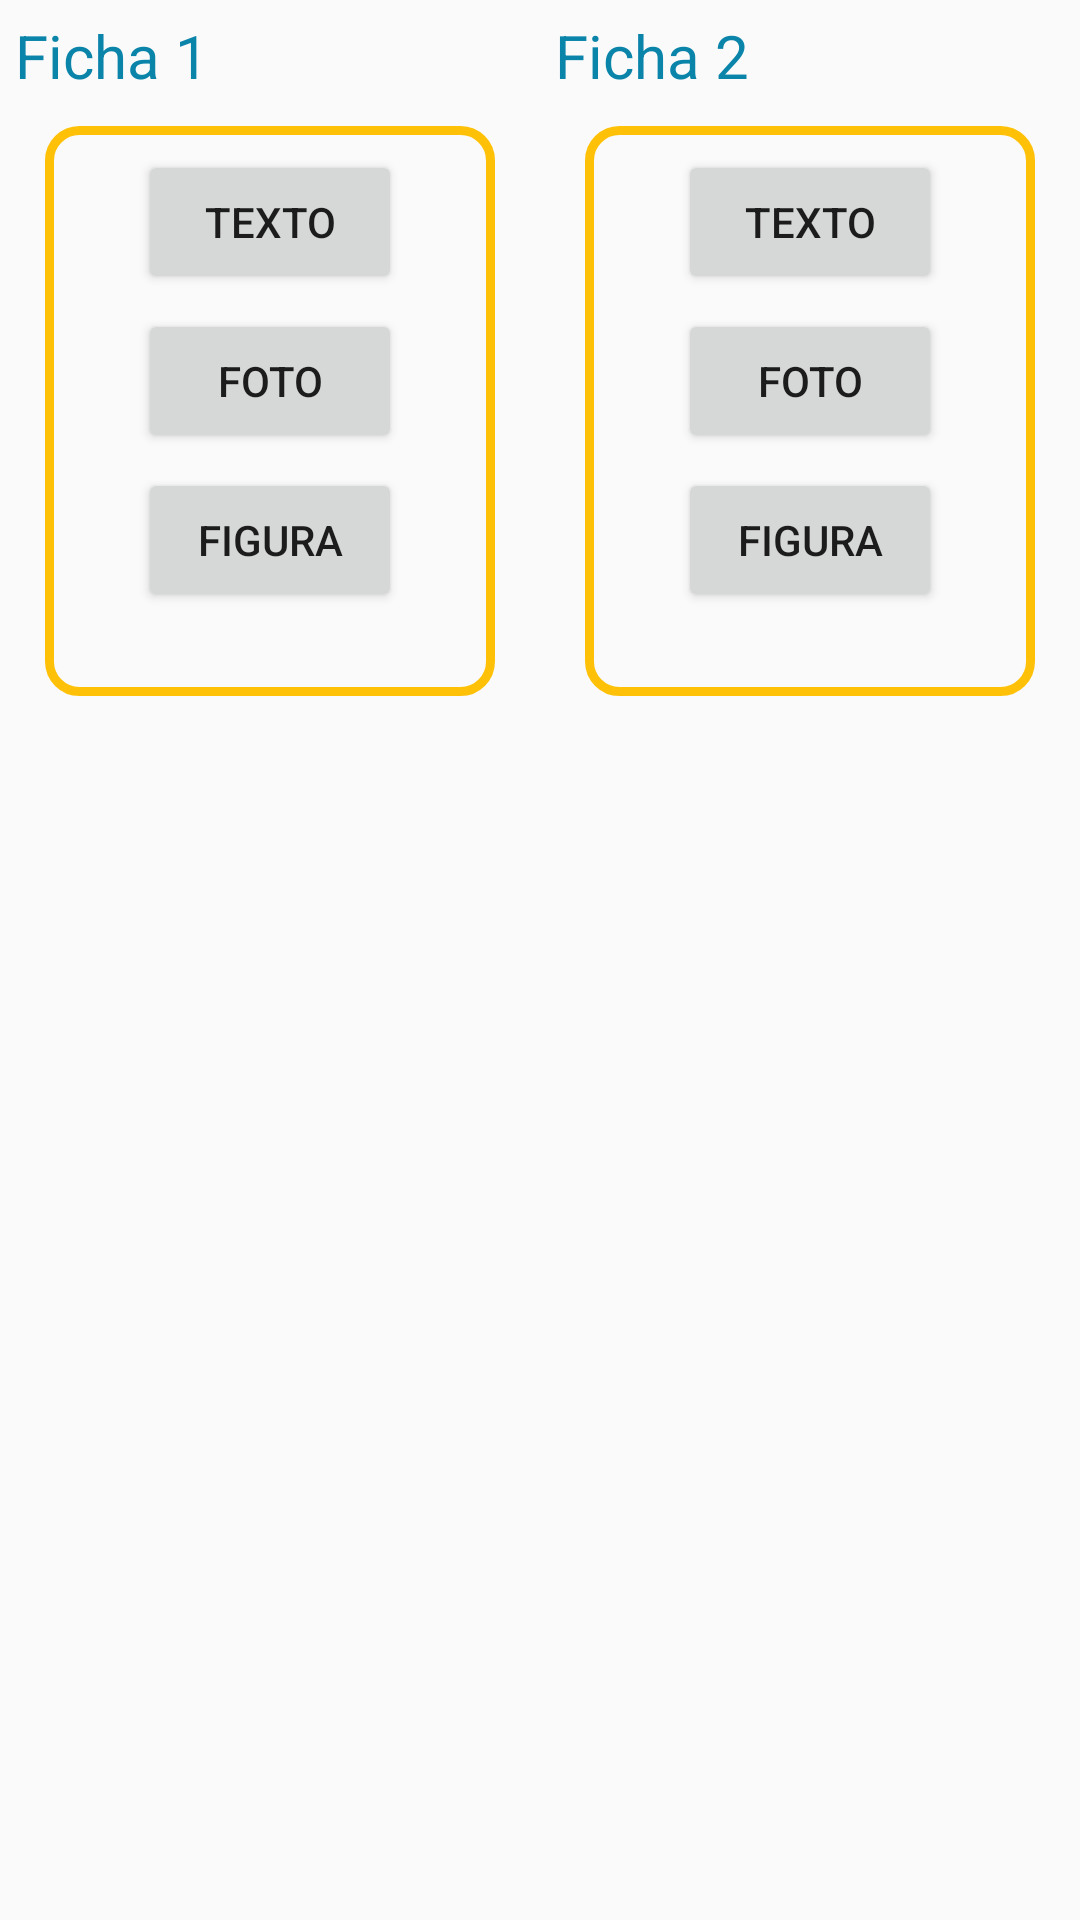

Reconstruct the res/layout file that produces this screen, plus the resources it refers to.
<!-- AndroidManifest.xml: application theme AppTheme -->
<!-- res/layout/fragment_content.xml -->
<?xml version="1.0" encoding="utf-8"?>
 <LinearLayout xmlns:android="http://schemas.android.com/apk/res/android"
        android:layout_width="fill_parent"
        android:layout_height="fill_parent"
        android:orientation="horizontal">
            <LinearLayout
                android:layout_width="0dp"
                android:layout_height="wrap_content"
                android:layout_weight="1"
                android:orientation="vertical">

                  <TextView android:id="@+id/txtTitlePiece1"
                      android:layout_width="fill_parent"
                      android:layout_height="wrap_content"
                      android:layout_marginTop="5dip"
                      android:layout_marginBottom="10dip"
                      android:textSize="20dip"
                      android:text="Ficha 1"
                      android:textColor="#0b84aa"
                      android:layout_marginLeft="5dip" />


                 <FrameLayout
                    android:id="@+id/frmButtons1"
                    android:layout_width="fill_parent"
                    android:layout_height="190dp"
                    android:background="@drawable/border"
                    android:layout_marginRight="15dp"
                    android:layout_marginLeft="15dp"

                     >

                    <LinearLayout android:id="@+id/editContent1"
                        android:layout_width="match_parent"
                        android:layout_height="match_parent"
                        android:orientation="vertical">
                        <Button
                            android:id="@+id/btnText1"
                            android:layout_height="wrap_content"
                            android:layout_width="wrap_content"
                            android:text="Texto"
                            android:layout_gravity="center_horizontal"
                            android:paddingLeft="10dip"
                            android:paddingRight="10dip"
                            android:layout_marginTop="5dip"
                            android:layout_marginLeft="5dip"
                            android:layout_marginRight="5dip"
                            android:visibility="visible"
                            />

                        <Button
                            android:id="@+id/btnPhoto1"
                            android:layout_height="wrap_content"
                            android:layout_width="wrap_content"
                            android:text="Foto"
                            android:layout_gravity="center_horizontal"
                            android:paddingLeft="10dip"
                            android:paddingRight="10dip"
                            android:layout_marginTop="5dip"
                            android:layout_marginLeft="5dip"
                            android:layout_marginRight="5dip" android:visibility="visible"/>

                        <Button
                            android:id="@+id/btnFig1"
                            android:layout_height="wrap_content"
                            android:layout_width="wrap_content"
                            android:text="Figura"
                            android:layout_gravity="center_horizontal"
                            android:paddingLeft="10dip"
                            android:paddingRight="10dip"
                            android:layout_marginTop="5dip"
                            android:layout_marginLeft="5dip"
                            android:layout_marginRight="5dip" android:visibility="visible"/>

                        <ImageView
                            android:id="@+id/editPhoto1"
                            android:layout_width="wrap_content"
                            android:layout_height="wrap_content"
                            android:scaleType="centerCrop"
                            android:src="@drawable/ic_action_name"
                            android:visibility="gone"
                            android:clickable="true"
                            android:layout_gravity="right"
                            android:focusable="false" />

                    </LinearLayout>
                </FrameLayout>
                <FrameLayout
                    android:id="@+id/frmTxt1"
                    android:layout_width="fill_parent"
                    android:layout_height="190dp"
                    android:visibility="gone"
                    android:background="@drawable/border"
                    android:layout_marginLeft="15dp"
                    android:layout_marginRight="15dp">

                    <TextView
                        android:id="@+id/txtContent1"
                        android:layout_height="fill_parent"
                        android:layout_width="fill_parent"/>
                    <ImageView
                        android:id="@+id/editText1"
                        android:layout_width="wrap_content"
                        android:layout_height="wrap_content"
                        android:padding="5dip"
                        android:scaleType="centerCrop"
                        android:src="@drawable/ic_action_name"
                        android:clickable="true"
                        android:layout_gravity="bottom|right"

                       />
                </FrameLayout>

            </LinearLayout>

        <LinearLayout
            android:layout_width="0pt"
            android:layout_height="wrap_content"
            android:layout_weight="1"
            android:orientation="vertical"
           >

                <TextView android:id="@+id/txtTitlePiece2"
                        android:layout_width="fill_parent"
                        android:layout_height="wrap_content"
                        android:layout_marginTop="5dip"
                        android:layout_marginBottom="10dip"
                        android:textSize="20dip"
                        android:text="Ficha 2"
                        android:textColor="#0b84aa"
                    android:layout_marginLeft="5dip" />
                <FrameLayout
                    android:id="@+id/frmButtons2"
                    android:layout_width="fill_parent"
                    android:layout_height="190dp"
                    android:background="@drawable/border"
                    android:layout_marginRight="15dp"
                    android:layout_marginLeft="15dp">

                        <LinearLayout android:id="@+id/editContent3"
                            android:layout_width="match_parent"
                            android:layout_height="match_parent"
                            android:orientation="vertical">

                            <Button
                                android:id="@+id/btnText2"
                                android:layout_height="wrap_content"
                                android:layout_width="wrap_content"
                                android:text="Texto"
                                android:layout_gravity="center_horizontal"
                                android:paddingLeft="10dip"
                                android:paddingRight="10dip"
                                android:layout_marginTop="5dip"
                                android:layout_marginLeft="5dip"
                                android:layout_marginRight="5dip"
                                />

                            <Button
                                android:id="@+id/btnPhoto2"
                                android:layout_height="wrap_content"
                                android:layout_width="wrap_content"
                                android:text="Foto"
                                android:layout_gravity="center_horizontal"
                                android:paddingLeft="10dip"
                                android:paddingRight="10dip"
                                android:layout_marginTop="5dip"
                                android:layout_marginLeft="5dip"
                                android:layout_marginRight="5dip" />

                            <Button
                                android:id="@+id/btnFig2"
                                android:layout_height="wrap_content"
                                android:layout_width="wrap_content"
                                android:text="Figura"
                                android:layout_gravity="center_horizontal"
                                android:paddingLeft="10dip"
                                android:paddingRight="10dip"
                                android:layout_marginTop="5dip"
                                android:layout_marginLeft="5dip"
                                android:layout_marginRight="5dip" />
                                />
                            <ImageView
                                android:id="@+id/editPhoto2"
                                android:layout_width="wrap_content"
                                android:layout_height="wrap_content"
                                android:scaleType="centerCrop"
                                android:src="@drawable/ic_action_name"
                                android:visibility="gone"
                                android:clickable="true"
                                android:layout_gravity="right"
                                android:focusable="false" />
                        </LinearLayout>
                </FrameLayout>
                <FrameLayout
                    android:id="@+id/frmTxt2"
                    android:layout_width="fill_parent"
                    android:layout_height="190dp"
                    android:visibility="gone"
                    android:background="@drawable/border"
                    android:layout_marginLeft="15dp"
                    android:layout_marginRight="15dp">

                    <TextView
                        android:id="@+id/txtContent2"
                        android:layout_height="fill_parent"
                        android:layout_width="fill_parent"/>
                    <ImageView
                        android:id="@+id/editText2"
                        android:layout_width="wrap_content"
                        android:layout_height="wrap_content"
                        android:padding="5dip"
                        android:scaleType="centerCrop"
                        android:src="@drawable/ic_action_name"
                        android:clickable="true"
                        android:layout_gravity="bottom|right"/>
                </FrameLayout>

            </LinearLayout>
</LinearLayout>
<!-- resources referenced by this layout -->
<resources>
  <!-- drawable border (drawable) -->
  <?xml version="1.0" encoding="utf-8"?>
  <shape xmlns:android="http://schemas.android.com/apk/res/android"
      android:shape="rectangle">
      <stroke android:width="3dp"
              android:color="@color/colorAccent"/>
      <padding android:bottom="3dp"
               android:left="3dp"
              android:right="3dp"
              android:top="3dp"
              />
  
      <corners android:radius="10dp"/>
  </shape>
  <!-- drawable ic_action_name: png bitmap (drawable-hdpi, 334 bytes) -->
  <style name="AppTheme" parent="Theme.AppCompat.Light.DarkActionBar">
          
          <item name="colorPrimary">@color/colorPrimary</item>
          <item name="colorPrimaryDark">@color/colorPrimaryDark</item>
          <item name="colorAccent">@color/colorAccent</item>
      </style>
  <color name="colorAccent">#FFC107</color>
  <color name="colorPrimary">#FFC107</color>
  <color name="colorPrimaryDark">#FFA000</color>
</resources>
